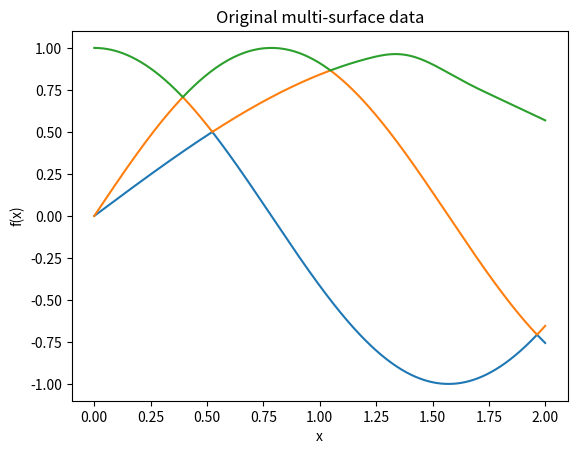
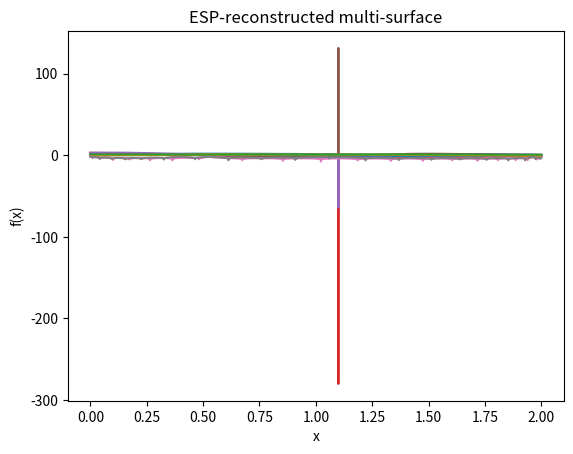

These charts were generated, in order, by the following Python code:
import numpy as np
import matplotlib.pyplot as plt
from scipy.linalg import companion
import math
import random

np.random.seed(42) # make things reproducible

# Convenience function to construct intersecting sinusoidal stack described in the paper
def intersecting_cosine_curves_1(x):
    y1 = np.sin(x)
    y2 = np.cos(2*x)
    y3 = np.sin(2*x)
    y4 = 1/3+np.cos(2*x/3)
    return [y1, y2, y3, y4]

def estimate_coeffs(design_matrix, values) -> list[float]:
    X = design_matrix
    beta = np.linalg.inv(X.T @ X) @ X.T @ values # formula from minimising the least-squares error
    return beta.flatten().tolist()[0]

def points_approx(basis, sample_points: list, values: list[float], max_degree: int):
    indices = range(max_degree + 1)
    assert len(sample_points) >= len(indices)
    design_matrix = np.matrix([
        [basis(idx)(x) for idx in indices] for x in sample_points
    ])
    beta = estimate_coeffs(design_matrix, values)
    def approx(x):
        return sum(basis(idx)(x) * beta[i] for (i, idx) in enumerate(indices))
    return (approx, beta, design_matrix)

def chebyshev_t(n: int, x: float):
    return math.cos(n * math.acos(x))

def cheb_basis_shifted(a: float, b: float):
    return lambda n: lambda x: chebyshev_t(n, 2*(x - a)/(b - a) - 1)

def esp_indices(max: int, length: int) -> list[list[int]]:
    assert length >= 1
    assert max >= length
    if length == 1:
        return list([i] for i in range(max))
    if max == length:
        return [list(range(max))]
    a = esp_indices(max - 1, length)
    b = esp_indices(max - 1, length - 1)
    for idx in b:
        idx.append(max - 1)
    return [*a, *b]

def esp(n: int, r: int):
    def fn(x: list[float]):
        if r > n:
            return 0
        if r == 0:
            return 1
        s = 0
        for idx in esp_indices(n, r):
            s += math.prod(x[i] for i in idx)
        return s
    return fn

def chebyshev_sample(n: int, points: list[float], a, b):
    x_sample = []
    for x in points:
        k = ((2*n + 1)/math.pi * math.acos(2/(b - a)*(x - (b + a)/2)) - 1) / 2
        assert 0 <= k and k <= n
        # x_sample.append(x)
        # y_sample.append(y)
        if x < 2*abs(k - n/2)/n:
            x_sample.append(x)
    return x_sample

def esp_derivs():
    delta_x = 1e-6
    delta = 0.1
    b = 2
    matched_cusp_points = [0.38, 1.05]
    c = matched_cusp_points[1] + delta/2
    d = c# + delta/2
    x_values = np.linspace(0, 2, round((2 - 0)/delta_x))
    y_values = np.partition(np.vstack(intersecting_cosine_curves_1(x_values)), [0, 1, 2, 3], axis=0)

    x_sample = []
    y_sample = []
    modified_indices = []
    for i, (x, y) in enumerate(zip(x_values, y_values[2, :])):
        if c <= x and x <= b and (x <= 1.25 or x >= 1.75):
            # if x - c < 1e-2:
            #     for _ in range(5):
            #         x_sample.append(x)
            #         y_sample.append(y)
            # n = 50
            # k = ((2*n + 1)/math.pi * math.acos(2/(b - c)*(x - (b + c)/2)) - 1) / 2
            # # x_sample.append(x)
            # # y_sample.append(y)
            # if random.random() < 2*abs(k - n/2)/n:
            x_sample.append(x)
            y_sample.append(y)
            modified_indices.append(i)
    (approx, _, _) = points_approx(cheb_basis_shifted(c, b), [*x_sample], [*y_sample], max_degree=8)
    x_modified = x_values[modified_indices[0]:modified_indices[-1] + 1]
    y_modified = [approx(x) for x in x_modified]
    for i in range(modified_indices[0], modified_indices[-1] + 1):
        if d <= x:
            # break
            y_values[2, i] = y_modified[i - modified_indices[0]]
    
    # unsorted = 
    sum_curve = y_values[0, :] + y_values[1, :] + y_values[2, :]
    mixed_curve = y_values[0, :] * y_values[1, :] + y_values[0, :] * y_values[2, :] + y_values[1, :] * y_values[2, :]
    product_curve = y_values[0, :] * y_values[1, :] * y_values[2, :]
    plt.plot(x_values, sum_curve)
    plt.plot(x_values, mixed_curve)
    plt.plot(x_values, product_curve)
    plt.show()
    derivs1 = (sum_curve[1:] - sum_curve[0:-1]) / delta_x
    derivs2 = (mixed_curve[1:] - mixed_curve[0:-1]) / delta_x
    derivs3 = (product_curve[1:] - product_curve[0:-1]) / delta_x
    plt.plot(x_values[0:-1], derivs1)
    plt.plot(x_values[0:-1], derivs2)
    plt.plot(x_values[0:-1], derivs3)
    plt.show()

esp_derivs()
# exit(0)
# a = -1
# b = 1
# n = 100
# plt.scatter([math.cos((2*k + 1)*math.pi / (2*(n + 1))) for k in range(n + 1)], [0]*(n + 1))
# rand_unif_points = [random.random() * (b - a) + a for _ in range(n)]
# # plt.scatter(rand_unif_points, [0]*len(rand_unif_points))
# random_cheb_points = chebyshev_sample(10000, rand_unif_points, a, b)
# plt.scatter(random_cheb_points, [0]*len(random_cheb_points))
# plt.show()
# exit(0)

# Generate x values
def reconstruct(a: float, b: float, sample_size: int, curves, interpolant_degree: int, smoothing_degree: int):
    x_values = np.sort(np.random.uniform(a, b, sample_size))  # uniformly distributed random samples
    y_values = curves(x_values)
    sorted_curves = np.partition(np.vstack(y_values), list(range(len(y_values))), axis=0)

    if smoothing_degree > 0:
        delta = 0.2
        matched_cusp_points = [0.38, 1.05]
        c = matched_cusp_points[1] + delta/2
        d = c + delta

        x_sample = []
        y_sample = []
        modified_indices = []
        for i, (x, y) in enumerate(zip(x_values, sorted_curves[len(y_values) - 2, :])):
            if c <= x and x <= b and (x <= 1.25 or x >= 1.75):
                x_sample.append(x)
                y_sample.append(y)
                modified_indices.append(i)
        (approx, _, _) = points_approx(cheb_basis_shifted(c, b), [*x_sample], [*y_sample], max_degree=smoothing_degree)
        x_modified = x_values[modified_indices[0]:modified_indices[-1] + 1]
        y_modified = [approx(x) for x in x_modified]
        for i in range(modified_indices[0], modified_indices[-1] + 1):
            epsilon = 5e-1
            if c - epsilon <= x and x <= c + epsilon:
                np.delete(x_values, i)
                np.delete(sorted_curves, i, axis=1)
            elif d <= x:
                # break
                sorted_curves[len(y_values) - 2, i] = y_modified[i - modified_indices[0]]
        # plt.plot(x_values, sorted_curves[len(y_values) - 2, :])

    esps = [esp(len(y_values) - 1, r) for r in range(1, len(y_values))]

    

    # Compute the ESPs
    esp_curves = [[esps[j](sorted_curves[:, i].tolist()) for i in range(len(x_values))] for j in range(len(y_values) - 1)]

    from numpy.polynomial.chebyshev import chebfit as polyfit
    from numpy.polynomial.chebyshev import chebval as polyval

    interpolated_curves = [polyval(x_values, polyfit(x_values, esp_curve, interpolant_degree)) for esp_curve in esp_curves] # The interpolated things are stand-ins for what a ML model would in practice give us

    points = [] # We could pre-allocate since the dimensions are known but for small problems efficiency isn't really a concern
    for i, values in enumerate(zip(*interpolated_curves)):
        companion_column = [1]
        for i in range(len(values)):
            companion_column.append((-1)**(i + 1) * values[i])
        matrix = companion(companion_column) # scipy's Frobenius companion matrix implementation for simplicity
        roots = np.sort(np.linalg.eigvals(matrix))
        points.append(roots)

    points = np.array(points).T

    max_abs_errors = [max(abs(points[j, i] - sorted_curves[j, i]) for i in range(len(x_values))) for j in range(len(y_values) - 2)]

    return x_values, sorted_curves, points, max_abs_errors

x_values, sorted_curves, points, max_abs_errors = reconstruct(a=0, b=2, sample_size=4000, curves=intersecting_cosine_curves_1, interpolant_degree=20, smoothing_degree=8)
# Make the default color wheel accessible
prop_cycle = plt.rcParams['axes.prop_cycle']
colors = prop_cycle.by_key()['color']

plt.figure(0)
plt.plot(x_values, sorted_curves[0, :], color=colors[0])
plt.plot(x_values, sorted_curves[1, :], color=colors[1])
plt.plot(x_values, sorted_curves[2, :], color=colors[2])
# plt.plot(x_values, sorted_curves[3, :], color=colors[3], linewidth=4) # optionally plot the missing fourth stack
plt.title("Original multi-surface data")
plt.xlabel('x')
plt.ylabel('f(x)')
plt.show()

plt.figure(1)
plt.plot(x_values, points[0, :], color=colors[0])
plt.plot(x_values, points[1, :], color=colors[1])
plt.plot(x_values, points[2, :], color=colors[2])
plt.title("ESP-reconstructed multi-surface")
plt.xlabel('x')
plt.ylabel('f(x)')
plt.show()

errors0 = np.abs(points[0, :] - sorted_curves[0, :])
errors1 = np.abs(points[1, :] - sorted_curves[1, :])
plt.plot(x_values, np.log10(errors0))
plt.plot(x_values, np.log10(errors1))
plt.show()

print("sum max abs error:", sum(max_abs_errors))
interpolant_degree = 20
_, _, _, errors_without_smoothing = reconstruct(a=0, b=2, sample_size=4000, curves=intersecting_cosine_curves_1, interpolant_degree=interpolant_degree, smoothing_degree=0)
min_error, min_error_degree = sum(errors_without_smoothing), 0
for j in range(4, 15):
    _, _, _, max_abs_errors = reconstruct(a=0, b=2, sample_size=4000, curves=intersecting_cosine_curves_1, interpolant_degree=interpolant_degree, smoothing_degree=j)
    e = sum(max_abs_errors)
    if e < min_error:
        min_error_degrees = j
        min_error = e

print("error without smoothing:", math.log(sum(errors_without_smoothing)), sum(errors_without_smoothing))
print("min error and associated degree:", math.log(min_error), min_error, min_error_degrees)

exit(0)
points = []
errors = []
min_error, min_error_degrees = sum(errors_without_smoothing), (0, 0)
for i in range(10, 50, 2):
    for j in [0, *range(4, 25)]:
        points.append((i, j))
        _, _, _, max_abs_errors = reconstruct(a=0, b=2, sample_size=4000, curves=intersecting_cosine_curves_1, interpolant_degree=i, smoothing_degree=j)
        e = sum(max_abs_errors)
        if e < min_error:
            min_error_degrees = (i, j)
            min_error = e
        errors.append(math.log(e))

scatter_plot = plt.scatter(*list(zip(*points)), c=errors, cmap="viridis")
plt.xlabel("esp interpolant degree")
plt.ylabel("smoothing degree")
plt.colorbar(scatter_plot, label="log sum max abs error")
plt.show()
print("min error and associated degrees:", min_error, min_error_degrees)

# TODO: IDEA: use Hermite interpolation/just look at derivative around matched cusp point, construct polynomial which matches this derivative (and ofc matches the values at the matched cusp points